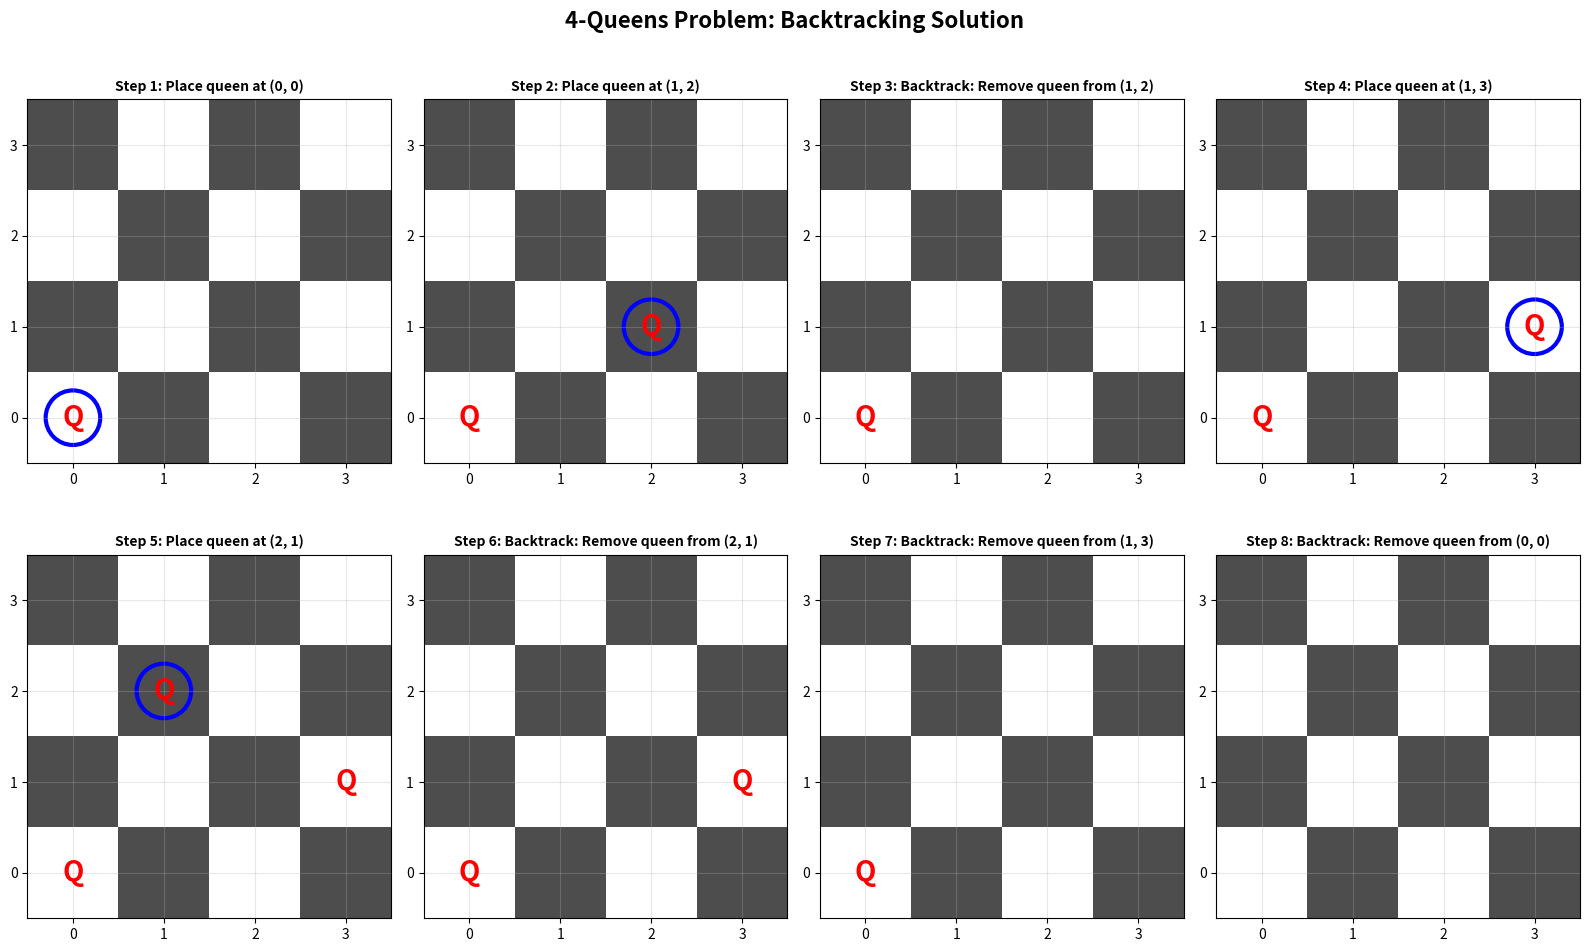

Here is the Python script that generated this plot:
#!/usr/bin/env python3
"""
N-Queens Problem - Backtracking Visualization
Shows queen placement and backtracking
"""

import matplotlib.pyplot as plt
import numpy as np

def create_n_queens_visualization():
    """Create N-Queens backtracking visualization"""
    
    n = 4  # 4x4 chessboard
    board = [[0 for _ in range(n)] for _ in range(n)]
    solutions = []
    steps = []
    
    def is_safe(board, row, col):
        # Check column
        for i in range(row):
            if board[i][col] == 1:
                return False
        
        # Check upper diagonal
        i, j = row - 1, col - 1
        while i >= 0 and j >= 0:
            if board[i][j] == 1:
                return False
            i, j = i - 1, j - 1
        
        # Check upper anti-diagonal
        i, j = row - 1, col + 1
        while i >= 0 and j < n:
            if board[i][j] == 1:
                return False
            i, j = i - 1, j + 1
        
        return True
    
    def solve_n_queens(board, row):
        if row >= n:
            # Found a solution
            solution = [row[:] for row in board]
            solutions.append(solution)
            steps.append({
                'board': solution,
                'row': row,
                'action': 'Solution found!'
            })
            return True
        
        for col in range(n):
            if is_safe(board, row, col):
                board[row][col] = 1
                steps.append({
                    'board': [row[:] for row in board],
                    'row': row,
                    'col': col,
                    'action': f'Place queen at ({row}, {col})'
                })
                
                if solve_n_queens(board, row + 1):
                    return True
                
                # Backtrack
                board[row][col] = 0
                steps.append({
                    'board': [row[:] for row in board],
                    'row': row,
                    'col': col,
                    'action': f'Backtrack: Remove queen from ({row}, {col})'
                })
        
        return False
    
    solve_n_queens(board, 0)
    
    # Create visualization
    fig, axes = plt.subplots(2, 4, figsize=(16, 10))
    axes = axes.flatten()
    
    for step_idx, step in enumerate(steps[:8]):
        ax = axes[step_idx]
        
        # Create chessboard
        board_visual = np.zeros((n, n))
        for i in range(n):
            for j in range(n):
                if (i + j) % 2 == 0:
                    board_visual[i][j] = 0.8  # Light squares
                else:
                    board_visual[i][j] = 0.4  # Dark squares
        
        ax.imshow(board_visual, cmap='gray', alpha=0.7)
        
        # Place queens
        for i in range(n):
            for j in range(n):
                if step['board'][i][j] == 1:
                    ax.text(j, i, 'Q', ha='center', va='center', 
                           fontsize=20, color='red', fontweight='bold')
        
        # Highlight current position if applicable
        if 'col' in step:
            row, col = step['row'], step['col']
            if 'Remove' not in step['action']:
                circle = plt.Circle((col, row), 0.3, fill=False, 
                                  edgecolor='blue', linewidth=3)
                ax.add_patch(circle)
        
        ax.set_xlim(-0.5, n - 0.5)
        ax.set_ylim(-0.5, n - 0.5)
        ax.set_xticks(range(n))
        ax.set_yticks(range(n))
        ax.set_title(f'Step {step_idx + 1}: {step["action"]}', fontsize=10, fontweight='bold')
        ax.grid(True, alpha=0.3)
    
    plt.suptitle(f'{n}-Queens Problem: Backtracking Solution', fontsize=16, fontweight='bold')
    plt.tight_layout()
    
    filename = 'n_queens.png'
    plt.savefig(filename, dpi=300, bbox_inches='tight')
    plt.show()
    
    print(f"N-Queens visualization saved as {filename}")
    print(f" Found {len(solutions)} solution(s)")
    return filename

if __name__ == "__main__":
    create_n_queens_visualization()
